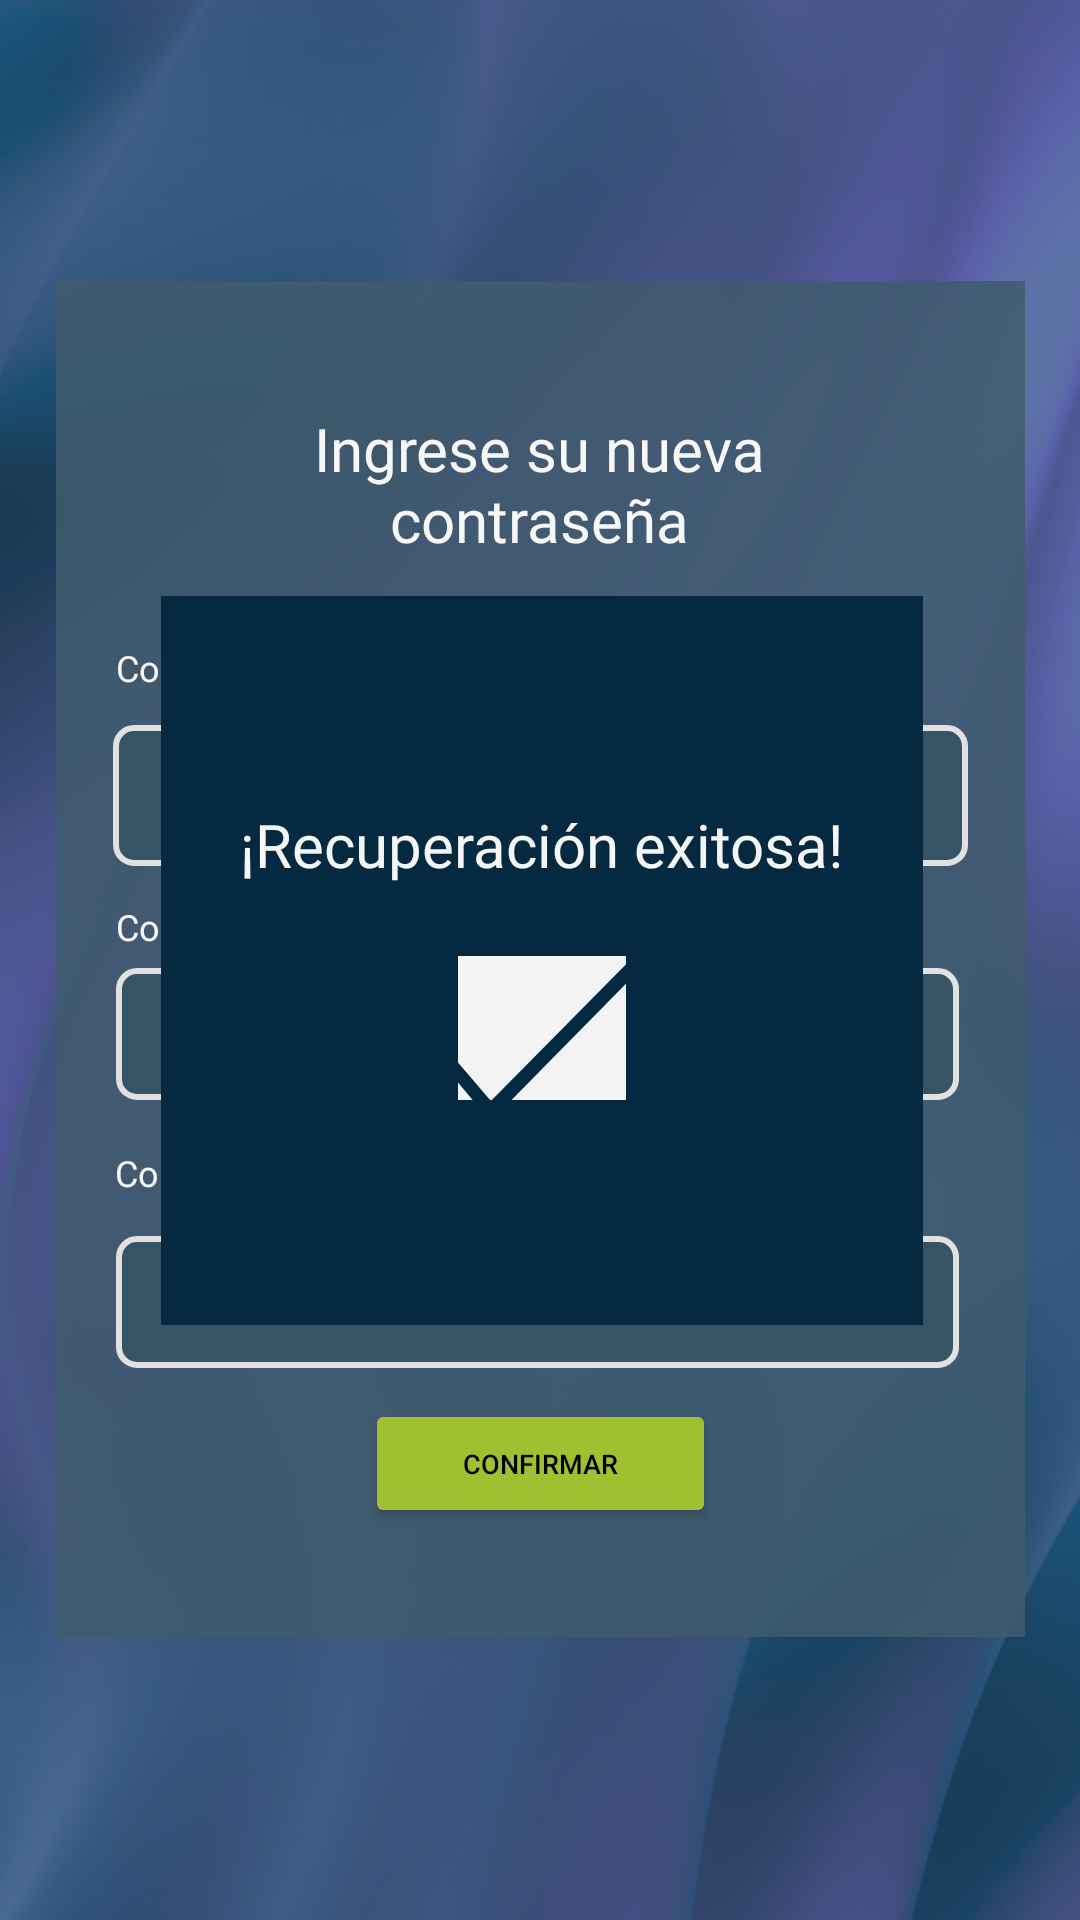

Layout XML and referenced resources for this Android screen:
<!-- AndroidManifest.xml: application theme Theme.AppBuscarTrabajoWhiteGroup -->
<!-- res/layout/activity_nuevacontrasenapopup.xml -->
<?xml version="1.0" encoding="utf-8"?>
<androidx.constraintlayout.widget.ConstraintLayout xmlns:android="http://schemas.android.com/apk/res/android"
    xmlns:app="http://schemas.android.com/apk/res-auto"
    xmlns:tools="http://schemas.android.com/tools"
    android:layout_width="match_parent"
    android:layout_height="match_parent"
    tools:context=".nuevacontrasenapopup">

    <androidx.constraintlayout.widget.ConstraintLayout
        android:id="@+id/background"
        android:layout_width="match_parent"
        android:layout_height="match_parent"
        android:background="@drawable/fondo"
        app:layout_constraintBottom_toBottomOf="parent"
        app:layout_constraintEnd_toEndOf="parent"
        app:layout_constraintHorizontal_bias="1.0"
        app:layout_constraintStart_toStartOf="parent"
        app:layout_constraintTop_toTopOf="parent"
        app:layout_constraintVertical_bias="0.0">

        <androidx.constraintlayout.widget.ConstraintLayout
            android:id="@+id/Contenedor"
            android:layout_width="323dp"
            android:layout_height="452dp"
            android:background="#CC042940"
            app:layout_constraintBottom_toBottomOf="parent"
            app:layout_constraintEnd_toEndOf="parent"
            app:layout_constraintStart_toStartOf="parent"
            app:layout_constraintTop_toTopOf="parent"
            app:layout_constraintVertical_bias="0.498">

            <TextView
                android:id="@+id/tituloNewContraseña"
                android:layout_width="203dp"
                android:layout_height="50dp"
                android:fontFamily="@font/montserrat_alternates"
                android:text="@string/tituloNuevaContraseña"
                android:textAlignment="center"
                android:textColor="@color/colorBackground"
                android:textSize="20sp"
                app:layout_constraintBottom_toBottomOf="parent"
                app:layout_constraintEnd_toEndOf="parent"
                app:layout_constraintHorizontal_bias="0.496"
                app:layout_constraintStart_toStartOf="parent"
                app:layout_constraintTop_toTopOf="parent"
                app:layout_constraintVertical_bias="0.105" />

            <TextView
                android:id="@+id/correoLabelNewContraseña"
                android:layout_width="wrap_content"
                android:layout_height="wrap_content"
                android:text="@string/labelCorreoElectronico"
                android:textColor="@color/colorBackground"
                android:textSize="12sp"
                app:layout_constraintBottom_toBottomOf="parent"
                app:layout_constraintEnd_toEndOf="parent"
                app:layout_constraintHorizontal_bias="0.089"
                app:layout_constraintStart_toStartOf="parent"
                app:layout_constraintTop_toTopOf="parent"
                app:layout_constraintVertical_bias="0.277" />

            <EditText
                android:id="@+id/correoField"
                android:layout_width="285dp"
                android:layout_height="47dp"
                android:layout_marginTop="11dp"
                android:background="@drawable/formfield"
                android:ems="10"
                android:inputType="textPersonName"
                app:layout_constraintBottom_toTopOf="@+id/ContraseñaField"
                app:layout_constraintEnd_toEndOf="parent"
                app:layout_constraintStart_toStartOf="parent"
                app:layout_constraintTop_toBottomOf="@+id/correoLabelNewContraseña"
                app:layout_constraintVertical_bias="0.0" />

            <TextView
                android:id="@+id/contraseñaLabelNewContaseña"
                android:layout_width="wrap_content"
                android:layout_height="wrap_content"
                android:layout_marginTop="12dp"
                android:text="@string/labelContraseña"
                android:textColor="@color/colorBackground"
                android:textSize="12sp"
                app:layout_constraintBottom_toTopOf="@+id/ContraseñaField"
                app:layout_constraintEnd_toEndOf="parent"
                app:layout_constraintHorizontal_bias="0.076"
                app:layout_constraintStart_toStartOf="parent"
                app:layout_constraintTop_toBottomOf="@+id/correoField"
                app:layout_constraintVertical_bias="0.0" />

            <TextView
                android:id="@+id/contraseñaLabelNewContaseña2"
                android:layout_width="wrap_content"
                android:layout_height="wrap_content"
                android:layout_marginTop="8dp"
                android:text="@string/contraseñaConfirmarLabel"
                android:textColor="@color/colorBackground"
                android:textSize="12sp"
                app:layout_constraintBottom_toBottomOf="parent"
                app:layout_constraintEnd_toEndOf="parent"
                app:layout_constraintHorizontal_bias="0.094"
                app:layout_constraintStart_toStartOf="parent"
                app:layout_constraintTop_toBottomOf="@+id/ContraseñaField"
                app:layout_constraintVertical_bias="0.051" />

            <EditText
                android:id="@+id/ContraseñaField"
                android:layout_width="281dp"
                android:layout_height="44dp"
                android:background="@drawable/formfield"
                android:ems="10"
                android:inputType="textPassword"
                app:layout_constraintBottom_toBottomOf="parent"
                app:layout_constraintEnd_toEndOf="parent"
                app:layout_constraintHorizontal_bias="0.476"
                app:layout_constraintStart_toStartOf="parent"
                app:layout_constraintTop_toTopOf="parent"
                app:layout_constraintVertical_bias="0.561" />

            <EditText
                android:id="@+id/ConfirmarcontraseñaField"
                android:layout_width="281dp"
                android:layout_height="44dp"
                android:background="@drawable/formfield"
                android:ems="10"
                android:inputType="textPassword"
                app:layout_constraintBottom_toBottomOf="parent"
                app:layout_constraintEnd_toEndOf="parent"
                app:layout_constraintHorizontal_bias="0.476"
                app:layout_constraintStart_toStartOf="parent"
                app:layout_constraintTop_toBottomOf="@+id/contraseñaLabelNewContaseña2"
                app:layout_constraintVertical_bias="0.125" />

            <Button
                android:id="@+id/confirmarBtn"
                android:layout_width="117dp"
                android:layout_height="43dp"
                android:backgroundTint="@color/colorAccent"
                android:text="@string/confirmarBtn"
                android:textColor="@color/design_default_color_on_secondary"
                android:textSize="9sp"
                app:layout_constraintBottom_toBottomOf="parent"
                app:layout_constraintEnd_toEndOf="parent"
                app:layout_constraintStart_toStartOf="parent"
                app:layout_constraintTop_toTopOf="parent"
                app:layout_constraintVertical_bias="0.911" />

            <androidx.constraintlayout.widget.ConstraintLayout
                android:id="@+id/difuminado"
                android:layout_width="386dp"
                android:layout_height="835dp"
                android:background="#33FFFFFF"
                app:layout_constraintBottom_toBottomOf="parent"
                app:layout_constraintEnd_toEndOf="parent"
                app:layout_constraintStart_toStartOf="parent"
                app:layout_constraintTop_toTopOf="parent">

                <androidx.constraintlayout.widget.ConstraintLayout
                    android:id="@+id/popUPRegistroExitoso"
                    android:layout_width="254dp"
                    android:layout_height="243dp"
                    android:background="@color/colorPrimaryDark"
                    app:layout_constraintBottom_toBottomOf="parent"
                    app:layout_constraintEnd_toEndOf="parent"
                    app:layout_constraintStart_toStartOf="parent"
                    app:layout_constraintTop_toTopOf="parent">

                    <TextView
                        android:id="@+id/newCodigoSend"
                        android:layout_width="wrap_content"
                        android:layout_height="wrap_content"
                        android:fontFamily="@font/montserrat_alternates"
                        android:text="@string/recuperacionExitosa"
                        android:textColor="@color/colorBackground"
                        android:textSize="20sp"
                        app:layout_constraintBottom_toTopOf="@+id/imageButton"
                        app:layout_constraintEnd_toEndOf="parent"
                        app:layout_constraintStart_toStartOf="parent"
                        app:layout_constraintTop_toTopOf="parent"
                        app:layout_constraintVertical_bias="0.746" />

                    <ImageButton
                        android:id="@+id/imageButton"
                        android:layout_width="56dp"
                        android:layout_height="48dp"
                        app:layout_constraintBottom_toBottomOf="parent"
                        app:layout_constraintEnd_toEndOf="parent"
                        app:layout_constraintStart_toStartOf="parent"
                        app:layout_constraintTop_toTopOf="parent"
                        app:layout_constraintVertical_bias="0.615"
                        app:srcCompat="@drawable/checkbox" />

                </androidx.constraintlayout.widget.ConstraintLayout>
            </androidx.constraintlayout.widget.ConstraintLayout>

        </androidx.constraintlayout.widget.ConstraintLayout>

    </androidx.constraintlayout.widget.ConstraintLayout>
</androidx.constraintlayout.widget.ConstraintLayout>
<!-- resources referenced by this layout -->
<resources>
  <color name="colorAccent">#9FC131</color>
  <color name="colorBackground">#F5F5F5</color>
  <color name="colorPrimaryDark">#042940</color>
  <!-- drawable checkbox (drawable) -->
  <vector xmlns:android="http://schemas.android.com/apk/res/android"
      android:width="102.26dp"
      android:height="102.26dp"
      android:viewportWidth="102.26"
      android:viewportHeight="102.26">
    <path
        android:pathData="M16.83,0L85.43,0A16.83,16.83 0,0 1,102.26 16.83L102.26,85.43A16.83,16.83 0,0 1,85.43 102.26L16.83,102.26A16.83,16.83 0,0 1,0 85.43L0,16.83A16.83,16.83 0,0 1,16.83 0z"
        android:fillColor="#f3f3f3"/>
    <path
        android:pathData="m88.44,20.13l-54.49,55.13 -19.38,-22.66s-2.36,0 -2.88,3.04l20.43,24.35s3.14,1.35 3.67,0l52.65,-53.43s2.88,-4.06 0,-6.43Z"
        android:fillColor="#032940"/>
  </vector>
  <!-- drawable fondo: png bitmap (drawable-mdpi, 208775 bytes) -->
  <!-- drawable formfield (drawable) -->
  <?xml version="1.0" encoding="utf-8"?>
  
  <shape xmlns:android="http://schemas.android.com/apk/res/android"
      android:shape="rectangle">
      <corners
          android:radius="6dp"/>
      <padding
          android:left="8dp"
          android:top="8dp"
          android:right="8dp"
          android:bottom="8dp"/>
      <solid
          android:color="#042940"/>
      <stroke
          android:color="#D9D9D9"
          android:width="2dp"
          />
  </shape>
  <string name="confirmarBtn">Confirmar</string>
  <string name="labelCorreoElectronico">Correo electronico</string>
  <string name="recuperacionExitosa">¡Recuperación exitosa!</string>
  <style name="Theme.AppBuscarTrabajoWhiteGroup" parent="Theme.MaterialComponents.DayNight.DarkActionBar">
          
          <item name="colorPrimary">@color/purple_500</item>
          <item name="colorPrimaryVariant">@color/purple_700</item>
          <item name="colorOnPrimary">@color/white</item>
          
          <item name="colorSecondary">@color/teal_200</item>
          <item name="colorSecondaryVariant">@color/teal_700</item>
          <item name="colorOnSecondary">@color/black</item>
          
          <item name="android:statusBarColor">?attr/colorPrimaryVariant</item>
          
      </style>
  <!-- not gathered from this repository: default colours our renderer supplied (Android Studio template values) -->
  <color name="purple_500">#FF6200EE</color>
  <color name="purple_700">#FF3700B3</color>
  <color name="teal_200">#FF03DAC5</color>
  <color name="teal_700">#FF018786</color>
  <color name="black">#FF000000</color>
  <color name="white">#FFFFFFFF</color>
</resources>
